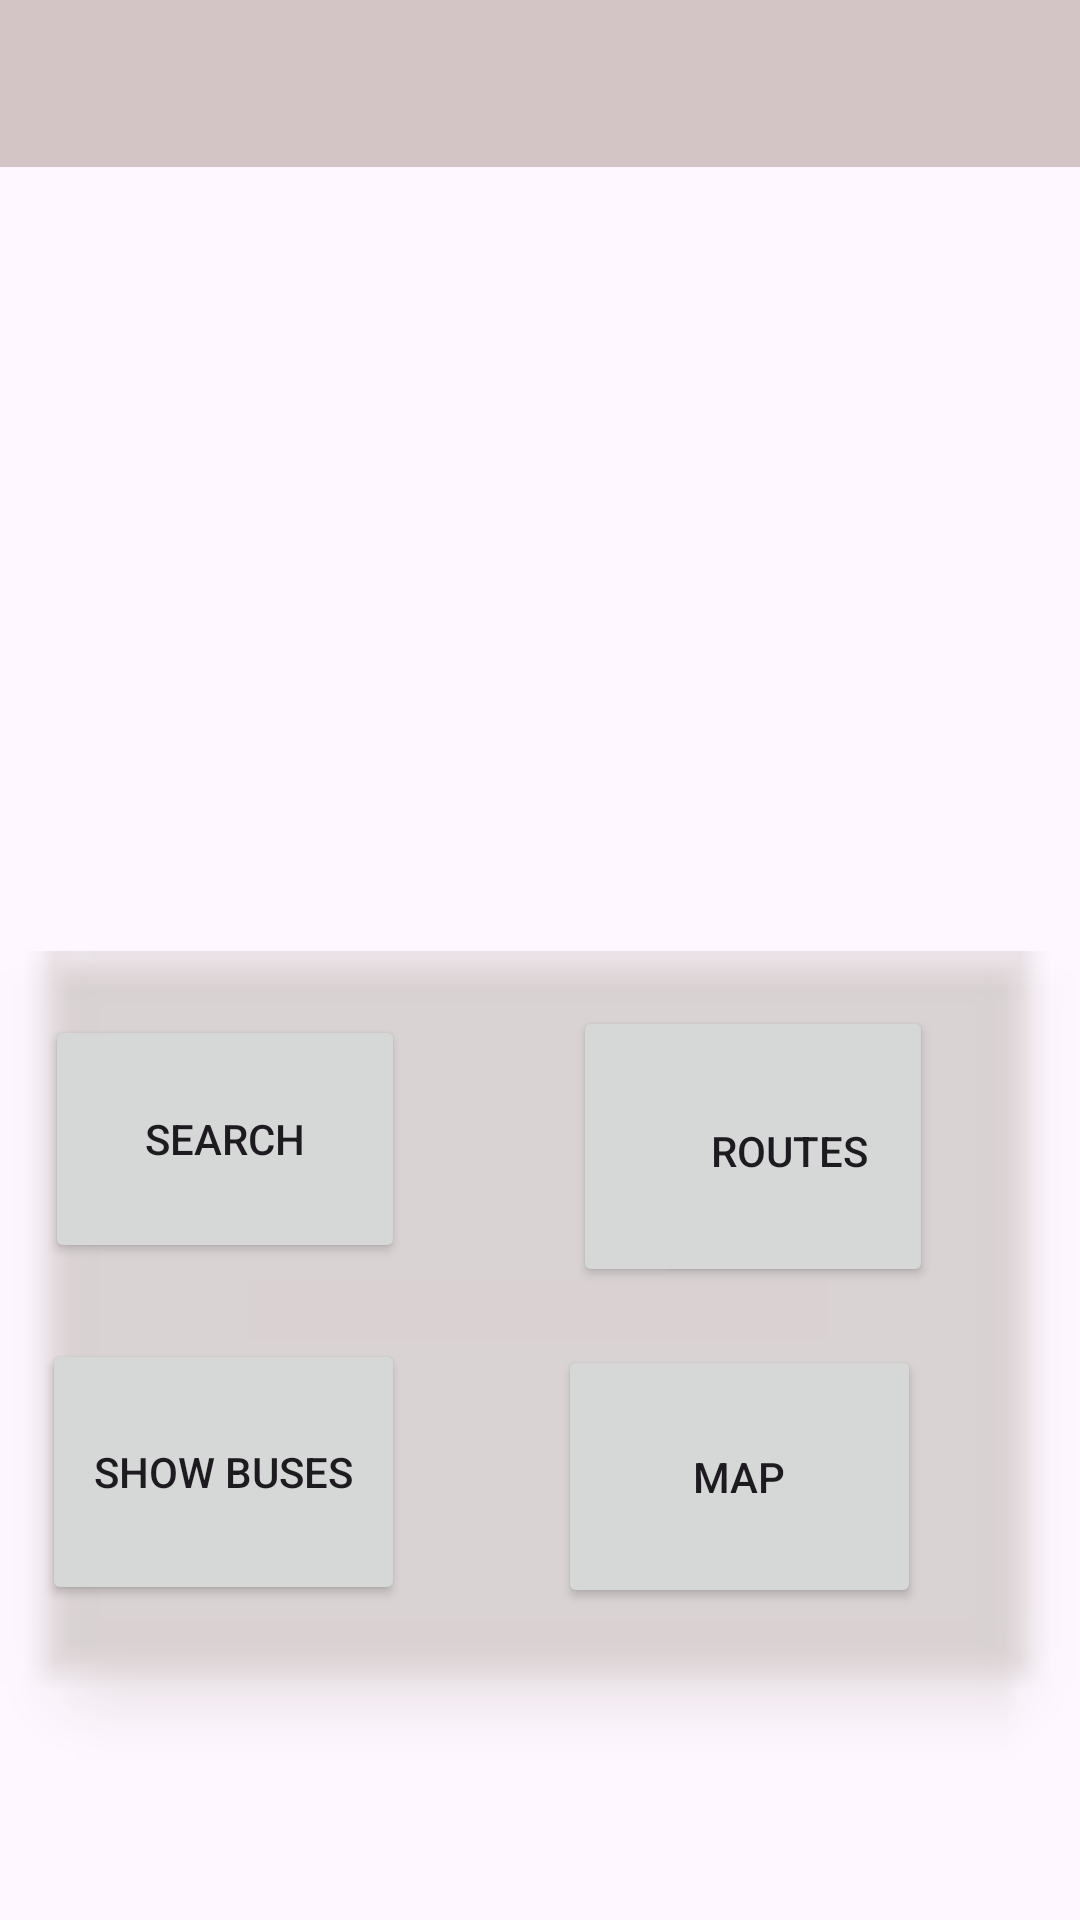

Here is an Android app screen rendered from its layout file. Give the layout XML and the strings, colors and styles it references.
<!-- AndroidManifest.xml: application theme Theme.BusApplication -->
<!-- res/layout/activity_main.xml -->
<?xml version="1.0" encoding="utf-8"?>
<RelativeLayout xmlns:android="http://schemas.android.com/apk/res/android"
    xmlns:app="http://schemas.android.com/apk/res-auto"
    xmlns:tools="http://schemas.android.com/tools"
    android:layout_width="match_parent"
    android:layout_height="match_parent"
    tools:context=".MainActivity">

    <Button
        android:id="@+id/button5"
        android:layout_width="120dp"
        android:layout_height="95dp"
        android:layout_alignTop="@+id/rect"
        android:layout_alignParentEnd="true"
        android:layout_alignParentBottom="true"
        android:layout_marginTop="138dp"
        android:layout_marginEnd="49dp"
        android:layout_marginBottom="211dp"
        android:drawableTint="#5E3E3E"
        android:foregroundTint="#AE6C6C"
        android:text="Routes"
        android:textColorHighlight="#BF8181"
        android:textColorLink="#DA9191"
        app:icon="@android:drawable/ic_menu_directions"
        app:iconTint="#C8C4C4"
        app:strokeColor="#5C4B4B" />

    <ImageView
        android:id="@+id/background"
        android:layout_width="match_parent"
        android:layout_height="768dp"
        android:layout_alignParentBottom="true"
        android:layout_marginBottom="-24dp"
        app:srcCompat="@drawable/backgroundfinal" />

    <ImageView
        android:id="@+id/rect"
        android:layout_width="match_parent"
        android:layout_height="509dp"
        android:layout_alignBottom="@+id/background"
        android:layout_marginBottom="-43dp"
        android:tint="#D6CECE"
        app:srcCompat="@android:drawable/editbox_dropdown_light_frame" />

    <Button
        android:id="@+id/searchButton"
        android:layout_width="120dp"
        android:layout_height="89dp"
        android:layout_alignTop="@+id/rect"
        android:layout_alignParentEnd="true"
        android:layout_alignParentBottom="true"
        android:layout_marginTop="141dp"
        android:layout_marginEnd="225dp"
        android:layout_marginBottom="219dp"
        android:text="Search"
        app:icon="?android:attr/actionModeWebSearchDrawable"
        app:iconTint="#FFFFFF" />

    <Button
        android:id="@+id/mapButton"
        android:layout_width="121dp"
        android:layout_height="93dp"
        android:layout_alignTop="@+id/rect"
        android:layout_alignParentEnd="true"
        android:layout_alignParentBottom="true"
        android:layout_marginTop="251dp"
        android:layout_marginEnd="53dp"
        android:layout_marginBottom="104dp"
        android:text="Map"
        app:icon="@android:drawable/ic_dialog_map"
        app:iconTint="#FFFFFF" />

    <Button
        android:id="@+id/busButton"
        android:layout_width="121dp"
        android:layout_height="94dp"
        android:layout_alignTop="@+id/rect"
        android:layout_alignParentEnd="true"
        android:layout_alignParentBottom="true"
        android:layout_marginTop="249dp"
        android:layout_marginEnd="225dp"
        android:layout_marginBottom="105dp"
        android:text="Show Buses"
        app:icon="@android:drawable/ic_menu_view"
        app:iconTint="#FFFFFF" />

    <Button
        android:id="@+id/routesButton"
        android:layout_width="wrap_content"
        android:layout_height="86dp"
        android:layout_alignTop="@+id/rect"
        android:layout_alignParentEnd="true"
        android:layout_alignParentBottom="true"
        android:layout_marginTop="144dp"
        android:layout_marginEnd="53dp"
        android:layout_marginBottom="214dp"
        android:text="Routes"
        app:icon="@android:drawable/ic_menu_directions"
        app:iconTint="#FFFFFF" />

    <ImageView
        android:id="@+id/rectTop"
        android:layout_width="match_parent"
        android:layout_height="81dp"
        android:layout_alignParentTop="true"
        android:layout_marginTop="-16dp"
        android:tint="#D3C5C5"
        app:srcCompat="@android:drawable/bottom_bar" />

</RelativeLayout>
<!-- resources referenced by this layout -->
<resources>
  <style name="Theme.BusApplication" parent="Base.Theme.BusApplication" />
  <style name="Base.Theme.BusApplication" parent="Theme.Material3.DayNight.NoActionBar">
          
          
      </style>
</resources>
